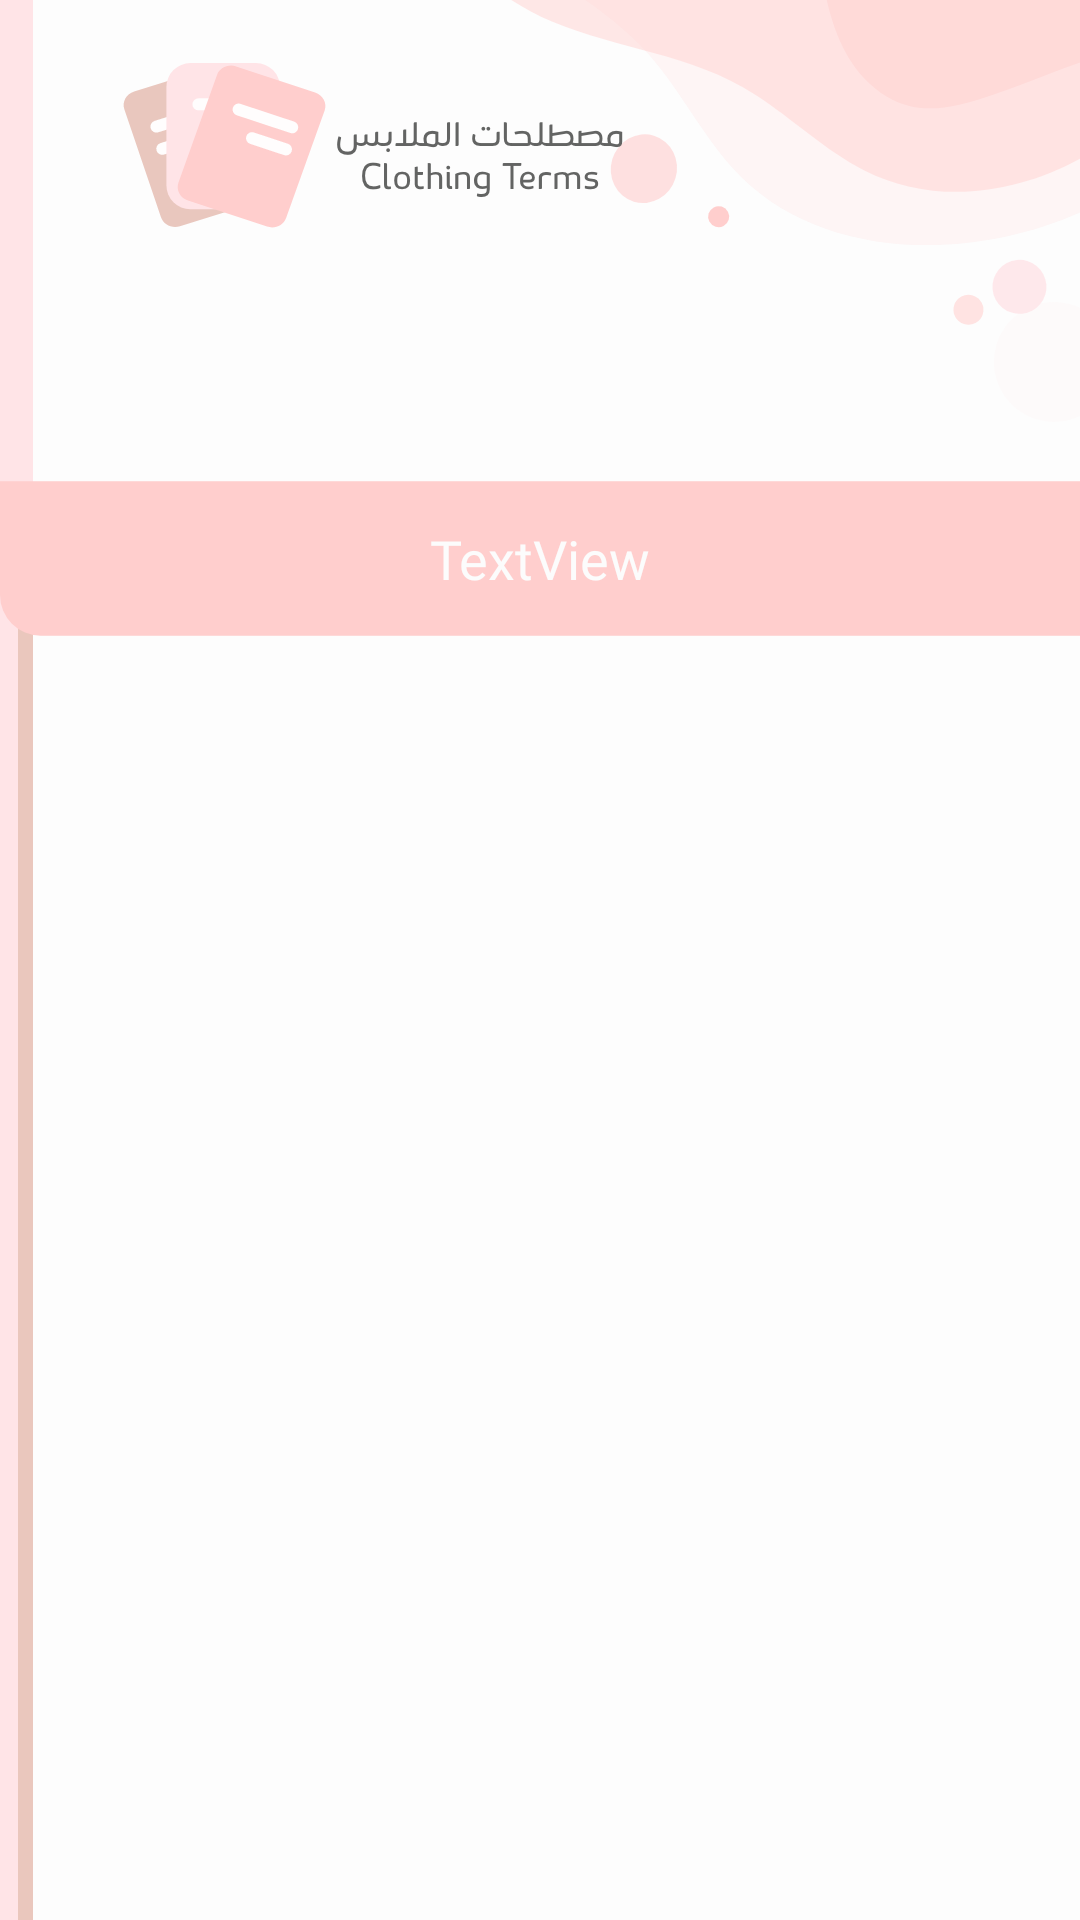

Layout XML and referenced resources for this Android screen:
<!-- AndroidManifest.xml: application theme AppTheme -->
<!-- res/layout/activity_details_sewing_machines.xml -->
<?xml version="1.0" encoding="utf-8"?>
<RelativeLayout xmlns:android="http://schemas.android.com/apk/res/android"
    xmlns:app="http://schemas.android.com/apk/res-auto"
    xmlns:tools="http://schemas.android.com/tools"
    android:layout_width="match_parent"
    android:layout_height="match_parent"
    android:background="@drawable/background_new"
    tools:context=".machine_list">

    <ImageView
        android:id="@+id/logo_machine"
        android:layout_width="wrap_content"
        android:layout_height="wrap_content"
        android:layout_alignParentStart="true"
        android:paddingLeft="40dp"
        android:paddingTop="20dp"
        app:srcCompat="@drawable/mini_logo_new" />



    <ImageView
        android:id="@+id/mtoolbar_machine"
        android:layout_width="wrap_content"
        android:layout_height="wrap_content"
        android:layout_below="@id/logo_machine"
        android:layout_alignParentEnd="true"
        android:layout_marginTop="80dp"
        android:src="@drawable/toolbar" />

    <TextView
        android:id="@+id/toolbar_text_machine"
        android:layout_width="wrap_content"
        android:layout_height="wrap_content"
        android:layout_alignLeft="@id/mtoolbar_machine"
        android:layout_alignTop="@id/mtoolbar_machine"
        android:layout_alignRight="@id/mtoolbar_machine"
        android:layout_alignBottom="@id/mtoolbar_machine"
        android:fontFamily="@font/helveticaneuebold"
        android:gravity="center"
        android:text="TextView"
        android:textColor="#FCFCFC"
        android:textSize="18dp" />

    <androidx.recyclerview.widget.RecyclerView
        android:id="@+id/mRecyclerView"
        android:layout_width="match_parent"
        android:layout_height="match_parent"
        android:layout_below="@+id/toolbar_text_machine"
        android:layout_marginTop="20dp"
        android:layout_alignParentEnd="true"
        android:layout_marginRight="15dp"
        android:layout_marginLeft="28dp"
        />

    










</RelativeLayout>
<!-- resources referenced by this layout -->
<resources>
  <!-- drawable background_new: png bitmap (drawable-hdpi, 18871 bytes) -->
  <!-- drawable mini_logo_new: png bitmap (drawable-hdpi, 8693 bytes) -->
  <!-- drawable toolbar (drawable) -->
  <?xml version="1.0" encoding="utf-8"?>
  <shape android:shape="rectangle" xmlns:android="http://schemas.android.com/apk/res/android">
  
      <corners android:bottomLeftRadius="15dp" />
      <solid android:color="@color/logoMid" />
  
  
      <size
          android:width="399dp"
          android:height="57dp"
          />
  
  
      
  
  
  </shape>
  <style name="AppTheme" parent="Theme.AppCompat.Light.DarkActionBar">
          
          <item name="colorPrimary">@color/colorPrimary</item>
          <item name="colorPrimaryDark">@color/colorPrimaryDark</item>
          <item name="colorAccent">@color/colorAccent</item>
          <item name="windowNoTitle">true</item>
          <item name="windowActionBar">false</item>
  
      </style>
  <color name="logoMid">#FFCECD</color>
  <color name="colorPrimary">#008577</color>
  <color name="colorPrimaryDark">#00574B</color>
  <color name="colorAccent">#D81B60</color>
</resources>
